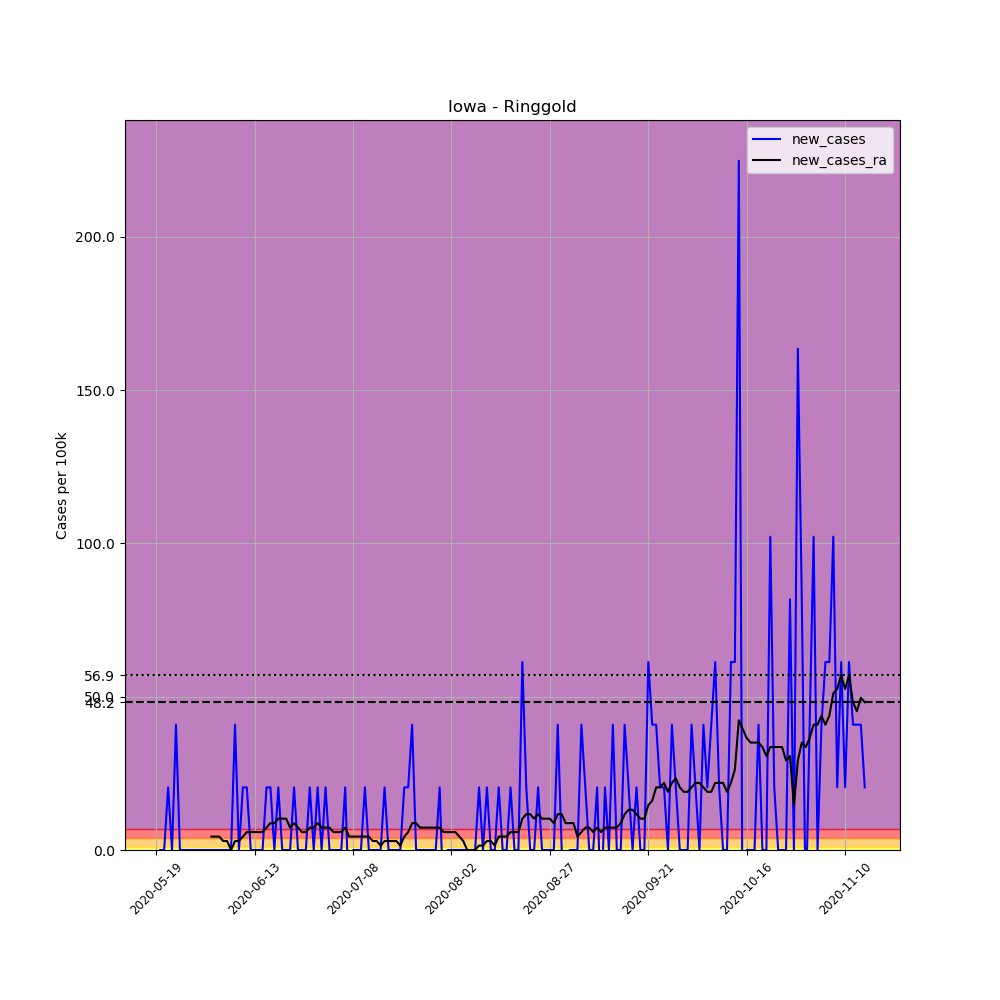

Data behind this chart, as committed beside it:
, date, county, state, fips, cases, deaths, COUNTY, STNAME, CTYNAME, POPESTIMATE2019, per_100k, new_cases, new_cases_ra
680595, 2020-05-19, Ringgold, Iowa, 19159, 1, 0, 159, Iowa, Ringgold, 4894, 20.43, , 
680596, 2020-05-20, Ringgold, Iowa, 19159, 1, 0, 159, Iowa, Ringgold, 4894, 20.43, 0.0, 
680597, 2020-05-21, Ringgold, Iowa, 19159, 1, 0, 159, Iowa, Ringgold, 4894, 20.43, 0.0, 
680598, 2020-05-22, Ringgold, Iowa, 19159, 2, 0, 159, Iowa, Ringgold, 4894, 40.87, 20.43, 
680599, 2020-05-23, Ringgold, Iowa, 19159, 2, 0, 159, Iowa, Ringgold, 4894, 40.87, 0.0, 
680600, 2020-05-24, Ringgold, Iowa, 19159, 4, 0, 159, Iowa, Ringgold, 4894, 81.73, 40.87, 
680601, 2020-05-25, Ringgold, Iowa, 19159, 4, 0, 159, Iowa, Ringgold, 4894, 81.73, 0.0, 
680602, 2020-05-26, Ringgold, Iowa, 19159, 4, 0, 159, Iowa, Ringgold, 4894, 81.73, 0.0, 
680603, 2020-05-27, Ringgold, Iowa, 19159, 4, 0, 159, Iowa, Ringgold, 4894, 81.73, 0.0, 
680604, 2020-05-28, Ringgold, Iowa, 19159, 4, 0, 159, Iowa, Ringgold, 4894, 81.73, 0.0, 
680605, 2020-05-29, Ringgold, Iowa, 19159, 4, 0, 159, Iowa, Ringgold, 4894, 81.73, 0.0, 
680606, 2020-05-30, Ringgold, Iowa, 19159, 4, 0, 159, Iowa, Ringgold, 4894, 81.73, 0.0, 
680607, 2020-05-31, Ringgold, Iowa, 19159, 4, 0, 159, Iowa, Ringgold, 4894, 81.73, 0.0, 
680608, 2020-06-01, Ringgold, Iowa, 19159, 4, 0, 159, Iowa, Ringgold, 4894, 81.73, 0.0, 
680609, 2020-06-02, Ringgold, Iowa, 19159, 4, 0, 159, Iowa, Ringgold, 4894, 81.73, 0.0, 4.379
680610, 2020-06-03, Ringgold, Iowa, 19159, 4, 0, 159, Iowa, Ringgold, 4894, 81.73, 0.0, 4.379
680611, 2020-06-04, Ringgold, Iowa, 19159, 4, 0, 159, Iowa, Ringgold, 4894, 81.73, 0.0, 4.379
680612, 2020-06-05, Ringgold, Iowa, 19159, 4, 0, 159, Iowa, Ringgold, 4894, 81.73, 0.0, 2.919
680613, 2020-06-06, Ringgold, Iowa, 19159, 4, 0, 159, Iowa, Ringgold, 4894, 81.73, 0.0, 2.919
680614, 2020-06-07, Ringgold, Iowa, 19159, 4, 0, 159, Iowa, Ringgold, 4894, 81.73, 0.0, 0.0
680615, 2020-06-08, Ringgold, Iowa, 19159, 6, 0, 159, Iowa, Ringgold, 4894, 122.6, 40.87, 2.919
680616, 2020-06-09, Ringgold, Iowa, 19159, 6, 0, 159, Iowa, Ringgold, 4894, 122.6, 0.0, 2.919
680617, 2020-06-10, Ringgold, Iowa, 19159, 7, 0, 159, Iowa, Ringgold, 4894, 143, 20.43, 4.379
680618, 2020-06-11, Ringgold, Iowa, 19159, 8, 0, 159, Iowa, Ringgold, 4894, 163.5, 20.43, 5.838
680619, 2020-06-12, Ringgold, Iowa, 19159, 8, 0, 159, Iowa, Ringgold, 4894, 163.5, 0.0, 5.838
680620, 2020-06-13, Ringgold, Iowa, 19159, 8, 0, 159, Iowa, Ringgold, 4894, 163.5, 0.0, 5.838
680621, 2020-06-14, Ringgold, Iowa, 19159, 8, 0, 159, Iowa, Ringgold, 4894, 163.5, 0.0, 5.838
680622, 2020-06-15, Ringgold, Iowa, 19159, 8, 0, 159, Iowa, Ringgold, 4894, 163.5, 0.0, 5.838
680623, 2020-06-16, Ringgold, Iowa, 19159, 9, 0, 159, Iowa, Ringgold, 4894, 183.9, 20.43, 7.298
680624, 2020-06-17, Ringgold, Iowa, 19159, 10, 0, 159, Iowa, Ringgold, 4894, 204.3, 20.43, 8.757
680625, 2020-06-18, Ringgold, Iowa, 19159, 10, 0, 159, Iowa, Ringgold, 4894, 204.3, 0.0, 8.757
680626, 2020-06-19, Ringgold, Iowa, 19159, 11, 0, 159, Iowa, Ringgold, 4894, 224.8, 20.43, 10.22
680627, 2020-06-20, Ringgold, Iowa, 19159, 11, 0, 159, Iowa, Ringgold, 4894, 224.8, 0.0, 10.22
680628, 2020-06-21, Ringgold, Iowa, 19159, 11, 0, 159, Iowa, Ringgold, 4894, 224.8, 0.0, 10.22
680629, 2020-06-22, Ringgold, Iowa, 19159, 11, 0, 159, Iowa, Ringgold, 4894, 224.8, 0.0, 7.298
680630, 2020-06-23, Ringgold, Iowa, 19159, 12, 0, 159, Iowa, Ringgold, 4894, 245.2, 20.43, 8.757
680631, 2020-06-24, Ringgold, Iowa, 19159, 12, 0, 159, Iowa, Ringgold, 4894, 245.2, 0.0, 7.298
680632, 2020-06-25, Ringgold, Iowa, 19159, 12, 0, 159, Iowa, Ringgold, 4894, 245.2, 0.0, 5.838
680633, 2020-06-26, Ringgold, Iowa, 19159, 12, 0, 159, Iowa, Ringgold, 4894, 245.2, 0.0, 5.838
680634, 2020-06-27, Ringgold, Iowa, 19159, 13, 0, 159, Iowa, Ringgold, 4894, 265.6, 20.43, 7.298
680635, 2020-06-28, Ringgold, Iowa, 19159, 13, 0, 159, Iowa, Ringgold, 4894, 265.6, 0.0, 7.298
680636, 2020-06-29, Ringgold, Iowa, 19159, 14, 0, 159, Iowa, Ringgold, 4894, 286.1, 20.43, 8.757
680637, 2020-06-30, Ringgold, Iowa, 19159, 14, 0, 159, Iowa, Ringgold, 4894, 286.1, 0.0, 7.298
680638, 2020-07-01, Ringgold, Iowa, 19159, 15, 0, 159, Iowa, Ringgold, 4894, 306.5, 20.43, 7.298
680639, 2020-07-02, Ringgold, Iowa, 19159, 15, 0, 159, Iowa, Ringgold, 4894, 306.5, 0.0, 7.298
680640, 2020-07-03, Ringgold, Iowa, 19159, 15, 0, 159, Iowa, Ringgold, 4894, 306.5, 0.0, 5.838
680641, 2020-07-04, Ringgold, Iowa, 19159, 15, 0, 159, Iowa, Ringgold, 4894, 306.5, 0.0, 5.838
680642, 2020-07-05, Ringgold, Iowa, 19159, 15, 0, 159, Iowa, Ringgold, 4894, 306.5, 0.0, 5.838
680643, 2020-07-06, Ringgold, Iowa, 19159, 16, 0, 159, Iowa, Ringgold, 4894, 326.9, 20.43, 7.298
680644, 2020-07-07, Ringgold, Iowa, 19159, 15, 0, 159, Iowa, Ringgold, 4894, 306.5, -20.43, 4.379
680645, 2020-07-08, Ringgold, Iowa, 19159, 15, 0, 159, Iowa, Ringgold, 4894, 306.5, 0.0, 4.379
680646, 2020-07-09, Ringgold, Iowa, 19159, 15, 1, 159, Iowa, Ringgold, 4894, 306.5, 0.0, 4.379
680647, 2020-07-10, Ringgold, Iowa, 19159, 15, 1, 159, Iowa, Ringgold, 4894, 306.5, 0.0, 4.379
680648, 2020-07-11, Ringgold, Iowa, 19159, 16, 1, 159, Iowa, Ringgold, 4894, 326.9, 20.43, 4.379
680649, 2020-07-12, Ringgold, Iowa, 19159, 16, 1, 159, Iowa, Ringgold, 4894, 326.9, 0.0, 4.379
680650, 2020-07-13, Ringgold, Iowa, 19159, 16, 1, 159, Iowa, Ringgold, 4894, 326.9, 0.0, 2.919
680651, 2020-07-14, Ringgold, Iowa, 19159, 16, 1, 159, Iowa, Ringgold, 4894, 326.9, 0.0, 2.919
680652, 2020-07-15, Ringgold, Iowa, 19159, 16, 1, 159, Iowa, Ringgold, 4894, 326.9, 0.0, 1.46
680653, 2020-07-16, Ringgold, Iowa, 19159, 17, 1, 159, Iowa, Ringgold, 4894, 347.4, 20.43, 2.919
680654, 2020-07-17, Ringgold, Iowa, 19159, 17, 1, 159, Iowa, Ringgold, 4894, 347.4, 0.0, 2.919
... 121 more rows
